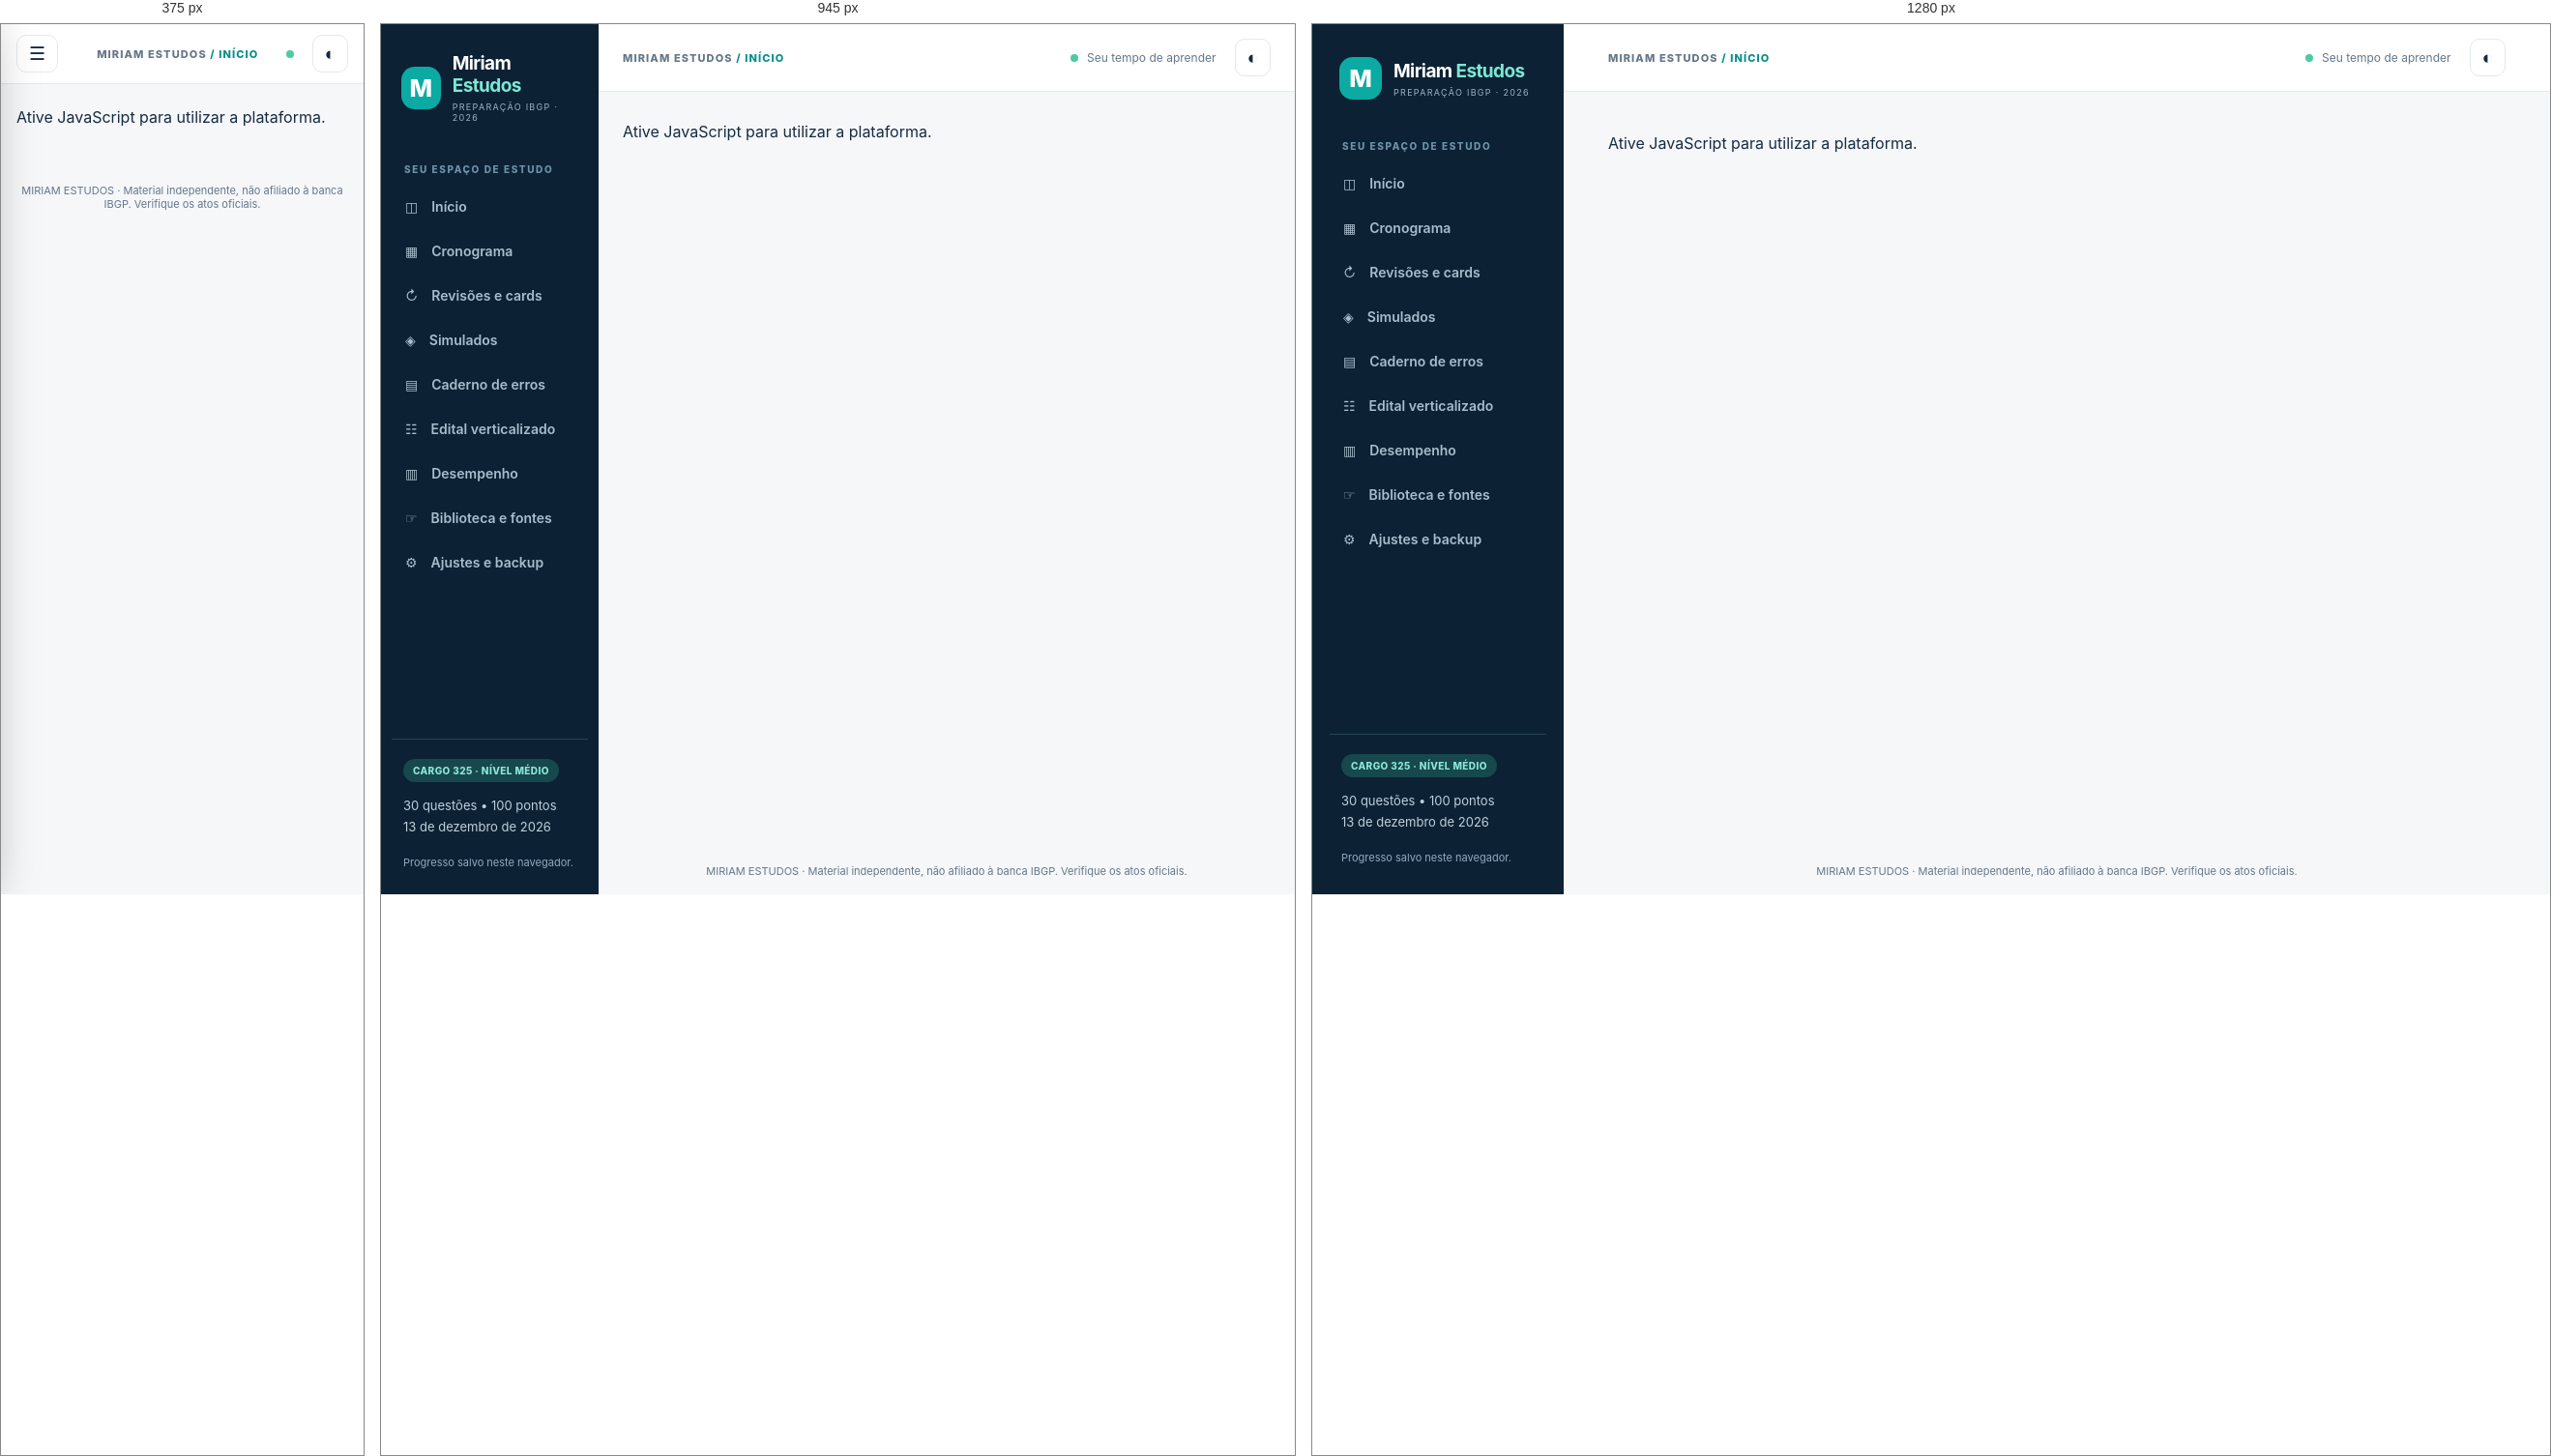
Rendered at 375 px, 945 px and 1280 px, left to right.

<!-- file: index.html -->
<!doctype html>
<html lang="pt-BR">
<head>
  <meta charset="UTF-8">
  <meta name="viewport" content="width=device-width,initial-scale=1">
  <meta name="theme-color" content="#0a192b">
  <meta name="description" content="Miriam Estudos — 47 sessões fixas e aprofundamento diário para Agente Fiscal de Tributos de São João del-Rei, IBGP 2026.">
  <link rel="manifest" href="./manifest.webmanifest">
  <title>Miriam Estudos · IBGP 2026</title>
  <link rel="stylesheet" href="./src/styles.css">
</head>
<body>
 <div class="shell">
  <aside class="sidebar" id="sidebar">
   <a class="brand" href="#inicio" aria-label="Miriam Estudos início"><span class="brand-icon">M</span><span><strong>Miriam<span class="brand-tint"> Estudos</span></strong><small>PREPARAÇÃO IBGP · 2026</small></span></a>
   <div class="sidebar-caption">SEU ESPAÇO DE ESTUDO</div>
   <nav id="nav" aria-label="Navegação principal">
    <button class="nav-item" data-go="inicio">◫ <span>Início</span></button>
    <button class="nav-item" data-go="cronograma">▦ <span>Cronograma</span></button>
    <button class="nav-item" data-go="revisoes">↻ <span>Revisões e cards</span></button>
    <button class="nav-item" data-go="simulados">◈ <span>Simulados</span></button>
    <button class="nav-item" data-go="erros">▤ <span>Caderno de erros</span></button>
    <button class="nav-item" data-go="edital">☷ <span>Edital verticalizado</span></button>
    <button class="nav-item" data-go="estatisticas">▥ <span>Desempenho</span></button>
    <button class="nav-item" data-go="fontes">☞ <span>Biblioteca e fontes</span></button>
    <button class="nav-item" data-go="ajustes">⚙ <span>Ajustes e backup</span></button>
   </nav>
   <div class="sidebar-bottom"><span class="pill pill-teal">CARGO 325 · NÍVEL MÉDIO</span><p>30 questões • 100 pontos<br>13 de dezembro de 2026</p><span class="tiny">Progresso salvo neste navegador.</span></div>
  </aside>
  <div class="workspace">
   <header class="topbar"><button class="mobile-menu" id="menuToggle" aria-label="Abrir menu">☰</button><span class="topbar-crumb">MIRIAM ESTUDOS <span> / </span> <span id="crumb">Início</span></span><div class="topbar-right"><span class="live-dot"></span><span>Seu tempo de aprender</span><button id="themeToggle" class="theme-toggle" title="Alternar tema" aria-label="Alternar tema">◐</button></div></header>
   <main class="content" id="content" tabindex="-1"><noscript>Ative JavaScript para utilizar a plataforma.</noscript></main>
   <footer class="footer">MIRIAM ESTUDOS · Material independente, não afiliado à banca IBGP. Verifique os atos oficiais.</footer>
  </div>
 </div>
 <div class="toast" id="toast" role="status" aria-live="polite"></div>
 <script type="module" src="./src/app.js"></script>
</body>
</html>


/* @media block from styles.css */
@media(max-width:1100px){.content{padding:31px 25px}.topbar{padding:0 25px}.shell{grid-template-columns:225px minmax(0,1fr)}.sidebar{padding:25px 11px}.stats{grid-template-columns:repeat(2,1fr)}.datecell{min-height:100px;padding:9px}.datecell small{font-size:9px}}

/* @media block from styles.css */
@media(max-width:790px){.shell{display:block}.sidebar{position:fixed;top:0;left:0;bottom:0;width:270px;height:100vh;transform:translateX(-110%);transition:transform .2s;box-shadow:18px 0 45px #0004}.sidebar.open{transform:translateX(0)}.mobile-menu{display:inline-block;margin:0 12px 0 0}.topbar{height:62px;padding:0 16px}.topbar-right>span:not(.live-dot){display:none}.content{padding:24px 16px 42px}.hero{grid-template-columns:1fr;padding:25px}.hero .countdown{justify-self:start;text-align:left;width:100%;display:flex;gap:12px;align-items:center;min-width:0}.countdown .number{font-size:38px}.stats{grid-template-columns:repeat(2,minmax(0,1fr));gap:9px}.stat{padding:14px}.stat .value{font-size:23px}.grid-2{grid-template-columns:1fr}.pagehead{align-items:flex-start;flex-direction:column}.calendar{gap:4px}.weekday{font-size:9px}.datecell{min-height:67px;padding:6px;border-radius:7px}.datecell .daynum{font-size:12px}.datecell small{display:none}.datecell .dot{top:7px;right:6px;width:6px;height:6px}.datecell .tag{font-size:8px;margin-top:11px}.list-day{grid-template-columns:60px 1fr auto;gap:8px}.list-day .dt{font-size:10px}.lesson-steps button{padding:9px 3px;font-size:10px}.sim-head{grid-template-columns:1fr}.barline{grid-template-columns:105px 1fr 35px;font-size:10px}.panel{padding:17px}.reading p{font-size:15px}.search{min-width:150px}.question .opt{font-size:13px;padding:12px}.fileitem{align-items:flex-start}}